Run: headless pygame with SDL's dummy video driver; simulated clock (each Clock.tick advances the game by its frame time, no real sleeping); random seed 0; keys injected as events and as key.get_pressed() state; no mouse input.
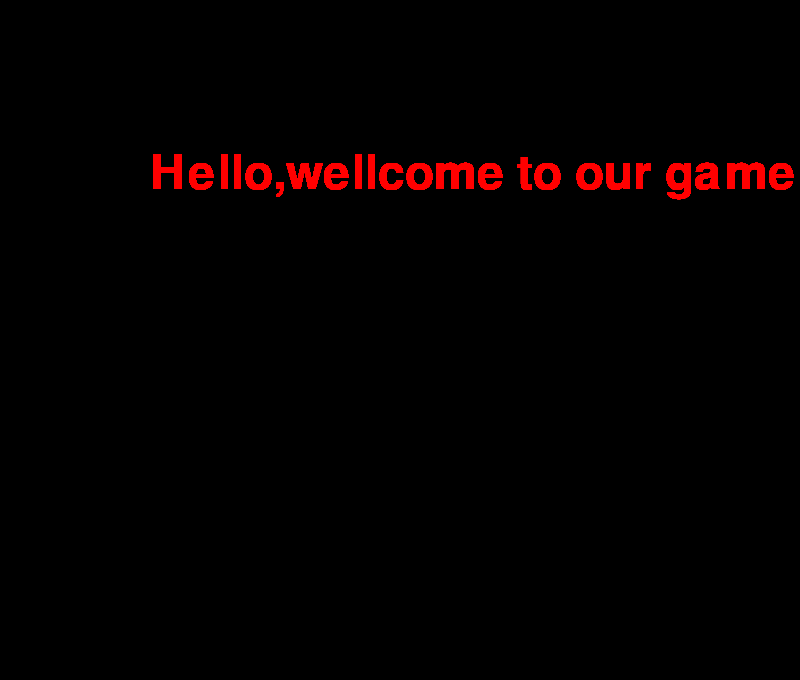
Frame 1 of 4 · flips 1–60 · no input
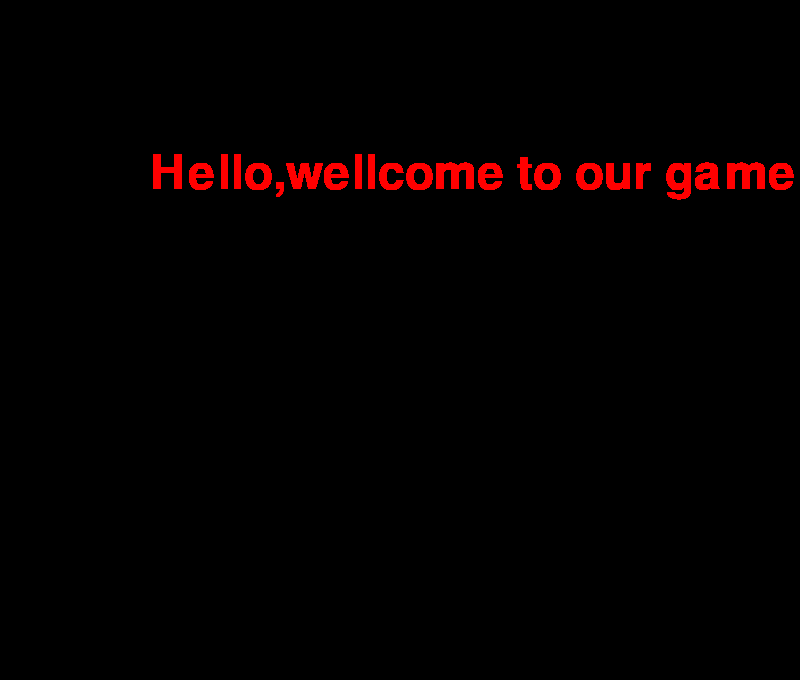
Frame 2 of 4 · flips 61–180 · tapped SPACE, RETURN · held RIGHT (→), D
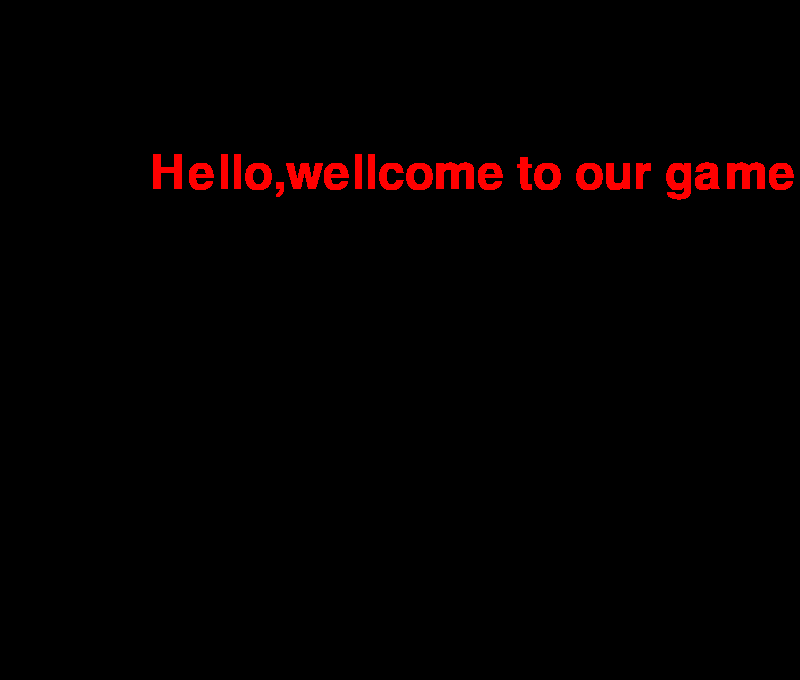
Frame 3 of 4 · flips 181–300 · held DOWN (↓), S
Frame 4 of 4 · flips 301–420 · held LEFT (←), A, UP (↑), W · screen unchanged from frame 3, image omitted

The pygame program that drew these frames:

import pygame

pygame.init()

window = pygame.display.set_mode((800,680))
font_list = pygame.font.get_fonts()
font_name = pygame.font.SysFont('futura',70)
writing = font_name.render('Hello,wellcome to our game',True,(255,0,0))
writing_koordinat = writing.get_rect()
writing_koordinat.topleft=(150,150)

# for font in font_list:
#     print(font)

mode = True
while mode:
    for event in pygame.event.get():
        if event.type == pygame.QUIT:
            mode = False
    window.blit(writing,writing_koordinat)
    pygame.display.update()        
            
            
pygame.quit()            
